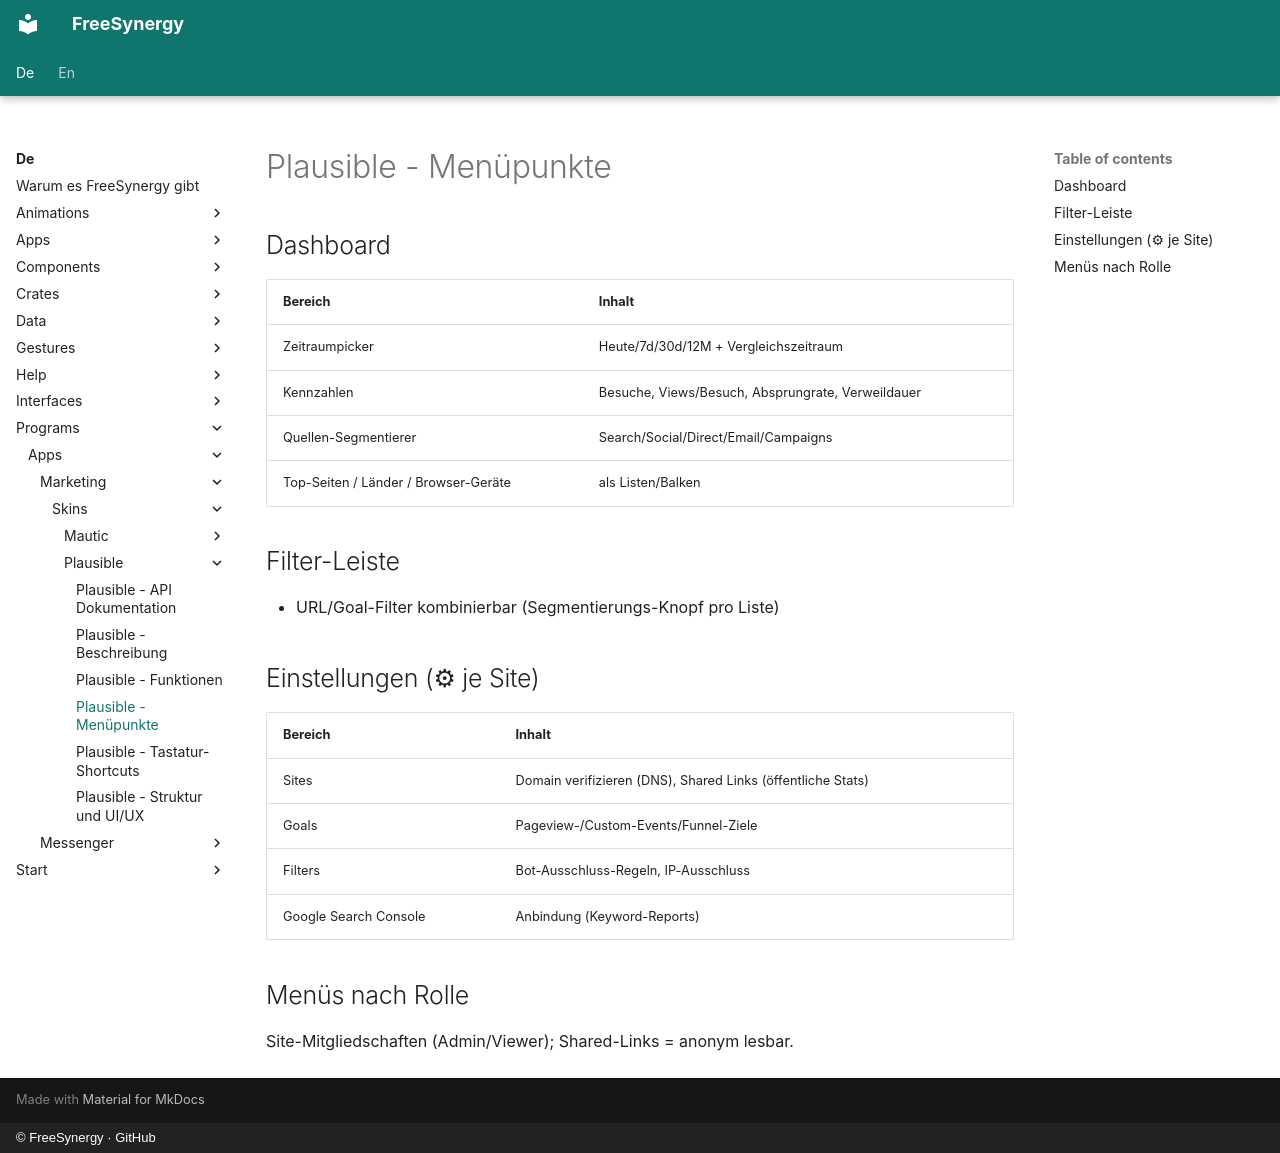

repository: FreeSynergy/fs-documentation · page: de/programs/apps/marketing/skins/plausible/menu/index.html · generator: mkdocs · copyright: © FreeSynergy · GitHub

# Plausible - Menüpunkte

## Dashboard

| Bereich | Inhalt |
|---------|--------|
| Zeitraumpicker | Heute/7d/30d/12M + Vergleichszeitraum |
| Kennzahlen | Besuche, Views/Besuch, Absprungrate, Verweildauer |
| Quellen-Segmentierer | Search/Social/Direct/Email/Campaigns |
| Top-Seiten / Länder / Browser-Geräte | als Listen/Balken |

## Filter-Leiste

- URL/Goal-Filter kombinierbar (Segmentierungs-Knopf pro Liste)

## Einstellungen (⚙ je Site)

| Bereich | Inhalt |
|---------|--------|
| Sites | Domain verifizieren (DNS), Shared Links (öffentliche Stats) |
| Goals | Pageview-/Custom-Events/Funnel-Ziele |
| Filters | Bot-Ausschluss-Regeln, IP-Ausschluss |
| Google Search Console | Anbindung (Keyword-Reports) |

## Menüs nach Rolle

Site-Mitgliedschaften (Admin/Viewer); Shared-Links = anonym lesbar.
